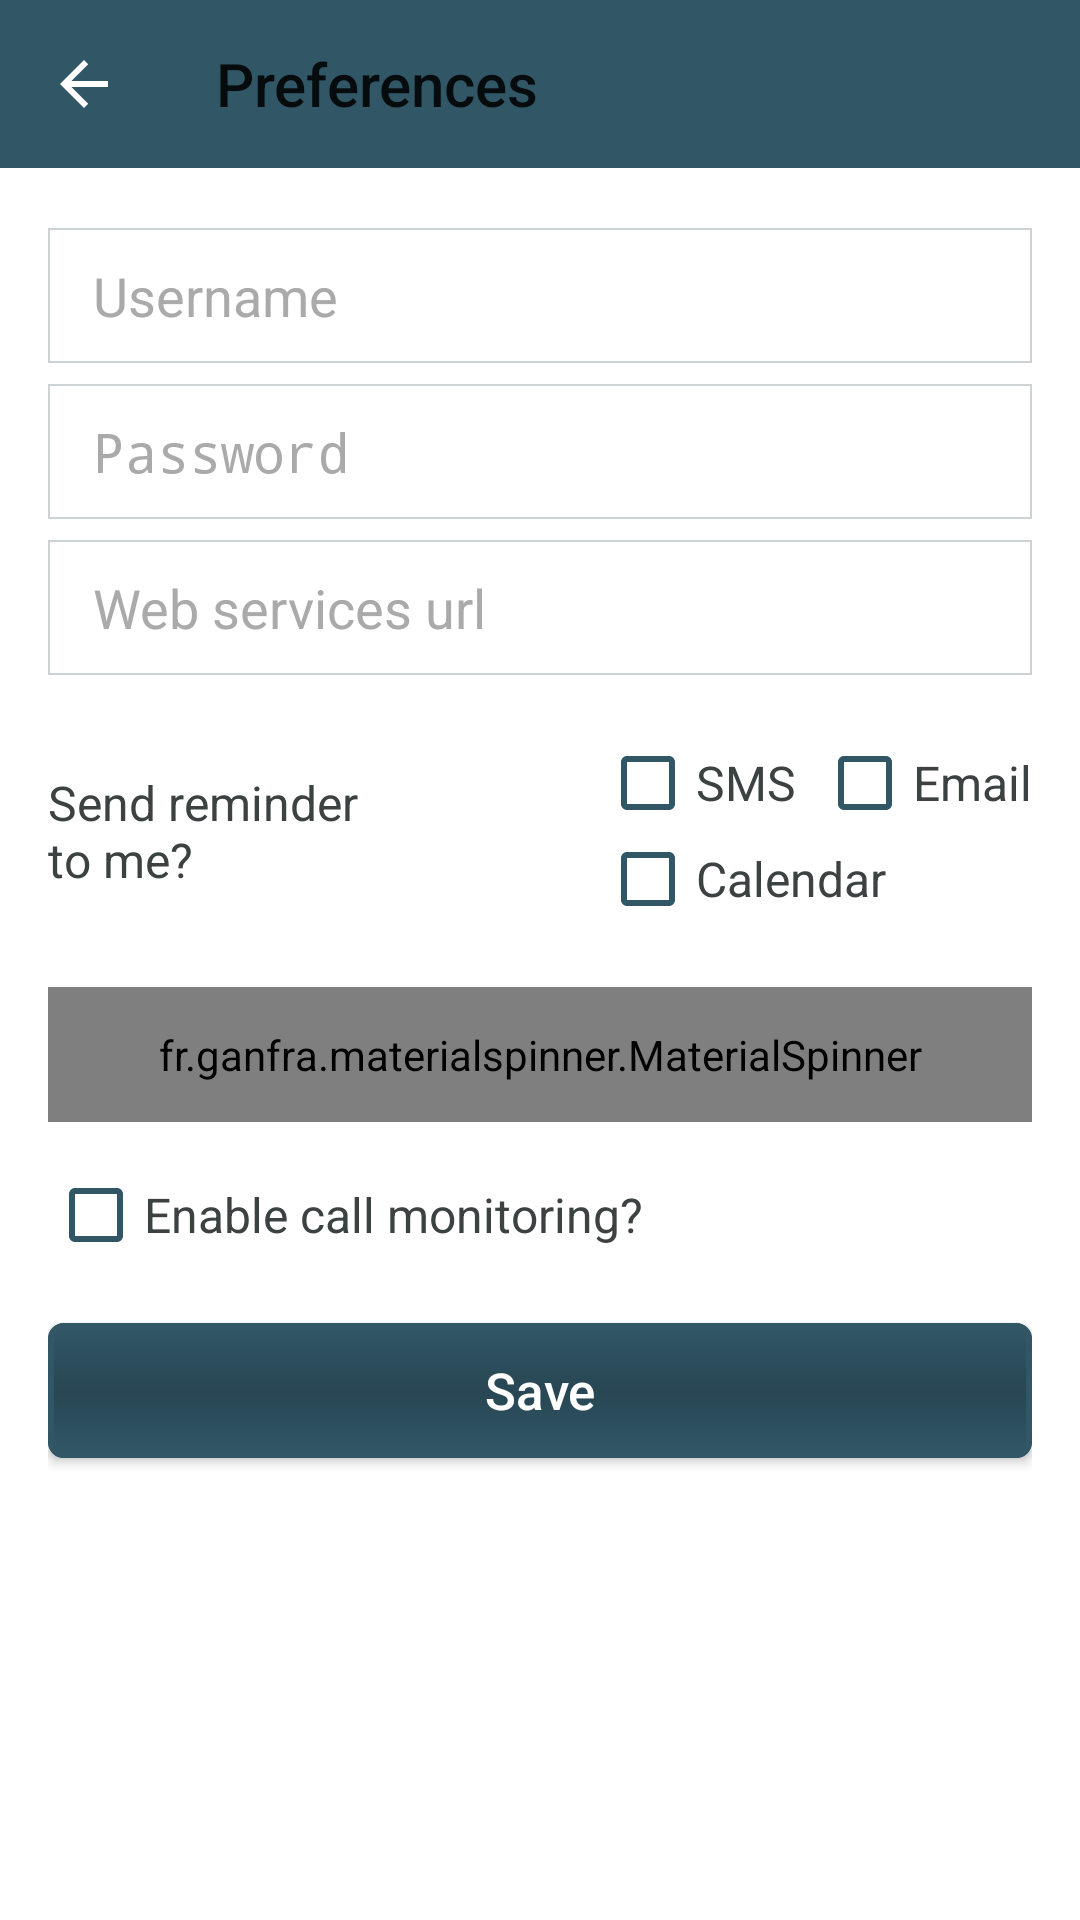

The Android layout XML behind this screen, and the referenced resources:
<!-- AndroidManifest.xml: application theme AppTheme -->
<!-- res/layout/fragment_preferences.xml -->
<RelativeLayout xmlns:android="http://schemas.android.com/apk/res/android"
    xmlns:app="http://schemas.android.com/apk/res-auto"
    xmlns:tools="http://schemas.android.com/tools"
    android:layout_width="match_parent"
    android:layout_height="match_parent"
    tools:context="com.android.spaciocrm.home.fragments.FragmentPreferences">


    <android.support.v7.widget.Toolbar
        android:layout_width="match_parent"
        android:layout_height="wrap_content"
        android:background="?attr/colorPrimary"
        android:theme="@style/FragTheme"
        android:minHeight="?attr/actionBarSize"
        android:layout_alignParentTop="true"
        android:layout_alignParentLeft="true"
        android:layout_alignParentStart="true"
        android:id="@+id/tbPreferences"
        app:title="@string/str_preferences"
        app:navigationIcon="?attr/homeAsUpIndicator" />

    <LinearLayout
        android:orientation="vertical"
        android:layout_width="match_parent"
        android:layout_height="match_parent"
        android:id="@+id/preferences_container"
        android:paddingLeft="@dimen/activity_vertical_margin"
        android:paddingRight="@dimen/activity_vertical_margin"
        android:paddingStart="@dimen/activity_vertical_margin"
        android:paddingEnd="@dimen/activity_vertical_margin"
        android:paddingTop="@dimen/contact_details_container_top_margin"
        android:background="@android:color/white"
        android:layout_alignParentBottom="true"
        android:layout_alignParentLeft="true"
        android:layout_alignParentStart="true"
        android:layout_below="@+id/tbPreferences">

        <EditText
            android:layout_width="match_parent"
            android:layout_height="@dimen/btn_login_height"
            android:inputType="textPersonName"
            android:ems="10"
            android:id="@+id/txtUsername"
            android:layout_marginBottom="@dimen/contacts_name_top_margin"
            android:background="@drawable/custom_edit_text_border"
            android:paddingLeft="@dimen/rb_margin_right"
            android:paddingEnd="@dimen/rb_margin_right"
            android:paddingRight="@dimen/rb_margin_right"
            android:paddingStart="@dimen/rb_margin_right"
            android:textColor="@color/custom_dark_gray"
            android:textColorHint="@android:color/darker_gray"
            android:hint="@string/str_username"
            android:textSize="@dimen/dialog_title_text_size" />

        <EditText
            android:layout_width="match_parent"
            android:layout_height="@dimen/btn_login_height"
            android:inputType="textPassword"
            android:ems="10"
            android:id="@+id/txtPassword"
            android:layout_marginBottom="@dimen/contacts_name_top_margin"
            android:background="@drawable/custom_edit_text_border"
            android:paddingEnd="@dimen/rb_margin_right"
            android:paddingRight="@dimen/rb_margin_right"
            android:paddingLeft="@dimen/rb_margin_right"
            android:paddingStart="@dimen/rb_margin_right"
            android:textColor="@color/custom_dark_gray"
            android:textColorHint="@android:color/darker_gray"
            android:hint="@string/str_password"
            android:textSize="@dimen/dialog_title_text_size" />

        <EditText
            android:layout_width="match_parent"
            android:layout_height="@dimen/btn_login_height"
            android:ems="10"
            android:id="@+id/txtWebservicesUrl"
            android:background="@drawable/custom_edit_text_border"
            android:paddingLeft="@dimen/rb_margin_right"
            android:paddingRight="@dimen/rb_margin_right"
            android:paddingStart="@dimen/rb_margin_right"
            android:paddingEnd="@dimen/rb_margin_right"
            android:textColor="@color/custom_dark_gray"
            android:textColorHint="@android:color/darker_gray"
            android:hint="@string/str_webservice_url"
            android:textSize="@dimen/dialog_title_text_size"
            android:layout_marginBottom="@dimen/page_indicator_margin_bottom"
            android:inputType="textUri" />

        <LinearLayout
            android:orientation="horizontal"
            android:layout_width="match_parent"
            android:layout_height="wrap_content"
            android:gravity="center_vertical"
            android:layout_marginBottom="@dimen/page_indicator_margin_bottom">

            <TextView
                android:text="@string/str_send_reminder"
                android:layout_width="0dp"
                android:layout_height="wrap_content"
                android:id="@+id/txtSendReminderString"
                android:layout_weight="0.35"
                android:textColor="@color/custom_dark_gray"
                android:textSize="@dimen/search_text_size" />

            <RelativeLayout
                android:layout_width="0dp"
                android:layout_height="wrap_content"
                android:layout_weight="0.65"
                android:gravity="end">

                <CheckBox
                    android:text="@string/str_SMS"
                    android:layout_width="wrap_content"
                    android:layout_height="wrap_content"
                    android:id="@+id/cbSms"
                    android:layout_alignParentTop="true"
                    android:textColor="@color/custom_dark_gray"
                    android:layout_marginRight="@dimen/rb_space_margin_right"
                    android:layout_marginEnd="@dimen/rb_space_margin_right"
                    android:textSize="@dimen/search_text_size" />

                <CheckBox
                    android:text="@string/str_email"
                    android:layout_width="wrap_content"
                    android:layout_height="wrap_content"
                    android:id="@+id/cbEmail"
                    android:layout_alignParentTop="true"
                    android:textColor="@color/custom_dark_gray"
                    android:layout_toEndOf="@+id/cbSms"
                    android:layout_toRightOf="@+id/cbSms"
                    android:textSize="@dimen/search_text_size" />

                <CheckBox
                    android:text="@string/str_calendar"
                    android:layout_width="wrap_content"
                    android:layout_height="wrap_content"
                    android:id="@+id/cbCalendar"
                    android:layout_below="@+id/cbSms"
                    android:textColor="@color/custom_dark_gray"
                    android:textSize="@dimen/search_text_size" />

            </RelativeLayout>

        </LinearLayout>

        <fr.ganfra.materialspinner.MaterialSpinner
            android:layout_width="match_parent"
            android:layout_height="@dimen/btn_login_height"
            android:id="@+id/spnDayBefore"
            android:prompt="@string/str_day_before_reminder"
            android:layout_marginBottom="@dimen/btn_floating_margin_bottom"
            android:entries="@array/days_before_task"
            app:ms_hint="@string/str_day_before_reminder"
            app:ms_enableFloatingLabel="false"
            app:ms_enableErrorLabel="false"
            app:ms_floatingLabelText="@string/str_day_before_reminder"
            app:ms_baseColor="@color/customSuperLightBlueTheme"
            app:ms_highlightColor="@android:color/darker_gray"
            app:ms_errorColor="@color/custom_mid_red"
            app:ms_thickness="1dp"
            app:ms_hintColor="@android:color/darker_gray"
            app:ms_arrowColor="@color/custom_dark_gray"
            app:ms_arrowSize="16dp"
            app:ms_alignLabels="false"
            app:ms_floatingLabelColor="@color/customSuperLightBlueTheme"/>

        <CheckBox
            android:text="@string/str_enable_call_monitoring"
            android:layout_width="match_parent"
            android:layout_height="wrap_content"
            android:id="@+id/cbEnableCallMonitoring"
            android:textColor="@color/custom_dark_gray"
            android:layout_marginBottom="@dimen/page_indicator_margin_bottom"
            android:textSize="@dimen/search_text_size" />

        <Button
            android:text="@string/str_save"
            android:layout_width="match_parent"
            android:layout_height="@dimen/btn_login_height"
            android:id="@+id/btnSavePreferences"
            android:textAllCaps="false"
            android:textSize="@dimen/btn_get_started_text_size"
            android:background="@drawable/button_corners"
            android:textColor="@android:color/white" />

    </LinearLayout>

</RelativeLayout>
<!-- resources referenced by this layout -->
<resources>
  <string-array name="days_before_task">
          <item>1 day before</item>
          <item>2 days before</item>
          <item>3 days before</item>
          <item>4 days before</item>
          <item>5 days before</item>
      </string-array>
  <color name="customSuperLightBlueTheme">#cdd2d4</color>
  <color name="custom_dark_gray">#3c4141</color>
  <color name="custom_mid_red">#e62828</color>
  <dimen name="activity_vertical_margin">16dp</dimen>
  <dimen name="btn_floating_margin_bottom">10dp</dimen>
  <dimen name="btn_get_started_text_size">15sp</dimen>
  <dimen name="btn_login_height">40dp</dimen>
  <dimen name="contact_details_container_top_margin">15dp</dimen>
  <dimen name="contacts_name_top_margin">5dp</dimen>
  <dimen name="dialog_title_text_size">16sp</dimen>
  <dimen name="page_indicator_margin_bottom">15dp</dimen>
  <dimen name="rb_margin_right">10dp</dimen>
  <dimen name="rb_space_margin_right">5dp</dimen>
  <dimen name="search_text_size">14sp</dimen>
  <!-- drawable button_corners (drawable) -->
  <?xml version="1.0" encoding="utf-8"?>
  <selector xmlns:android="http://schemas.android.com/apk/res/android">
  
      <item android:state_pressed="true" android:state_enabled="true" android:drawable="@drawable/button_clicked_gradient" />
      <item android:state_pressed="false" android:state_enabled="true" android:drawable="@drawable/button_gradient" />
      <item android:drawable="@drawable/button_gradient" />
  </selector>
  <!-- drawable custom_edit_text_border (drawable) -->
  <?xml version="1.0" encoding="utf-8"?>
  <layer-list xmlns:android="http://schemas.android.com/apk/res/android">
  
      <item>
          <shape android:shape="rectangle">
              <stroke android:width="0.5dp" android:color="@color/customSuperLightBlueTheme" />
              <solid android:color="@android:color/white" />
          </shape>
      </item>
  
  </layer-list>
  <string name="str_SMS">SMS</string>
  <string name="str_calendar">Calendar</string>
  <string name="str_day_before_reminder">Days before task</string>
  <string name="str_email">Email</string>
  <string name="str_enable_call_monitoring">Enable call monitoring?</string>
  <string name="str_password">Password</string>
  <string name="str_preferences">Preferences</string>
  <string name="str_save">Save</string>
  <string name="str_send_reminder">Send reminder to me?</string>
  <string name="str_username">Username</string>
  <string name="str_webservice_url">Web services url</string>
  <style name="FragTheme" parent="Theme.AppCompat.Light.DarkActionBar">
          
          <item name="colorPrimary">@color/customBlueTheme</item>
          <item name="colorPrimaryDark">@color/colorPrimaryDark</item>
          <item name="colorAccent">#06739c</item>
      </style>
  <style name="AppTheme" parent="Theme.AppCompat.Light.DarkActionBar">
          
          <item name="colorPrimary">@color/customBlueTheme</item>
          <item name="colorPrimaryDark">@color/colorPrimaryDark</item>
          <item name="colorAccent">#06739c</item>
          <item name="colorControlNormal">@color/customBlueTheme</item>
          <item name="colorControlActivated">@color/customBlueTheme</item>
          <item name="colorControlHighlight">@color/customBlueTheme</item>
      </style>
  <color name="customBlueTheme">#315767</color>
  <color name="colorPrimaryDark">#284653</color>
  <color name="customBlueThemeShade">#284653</color>
</resources>
